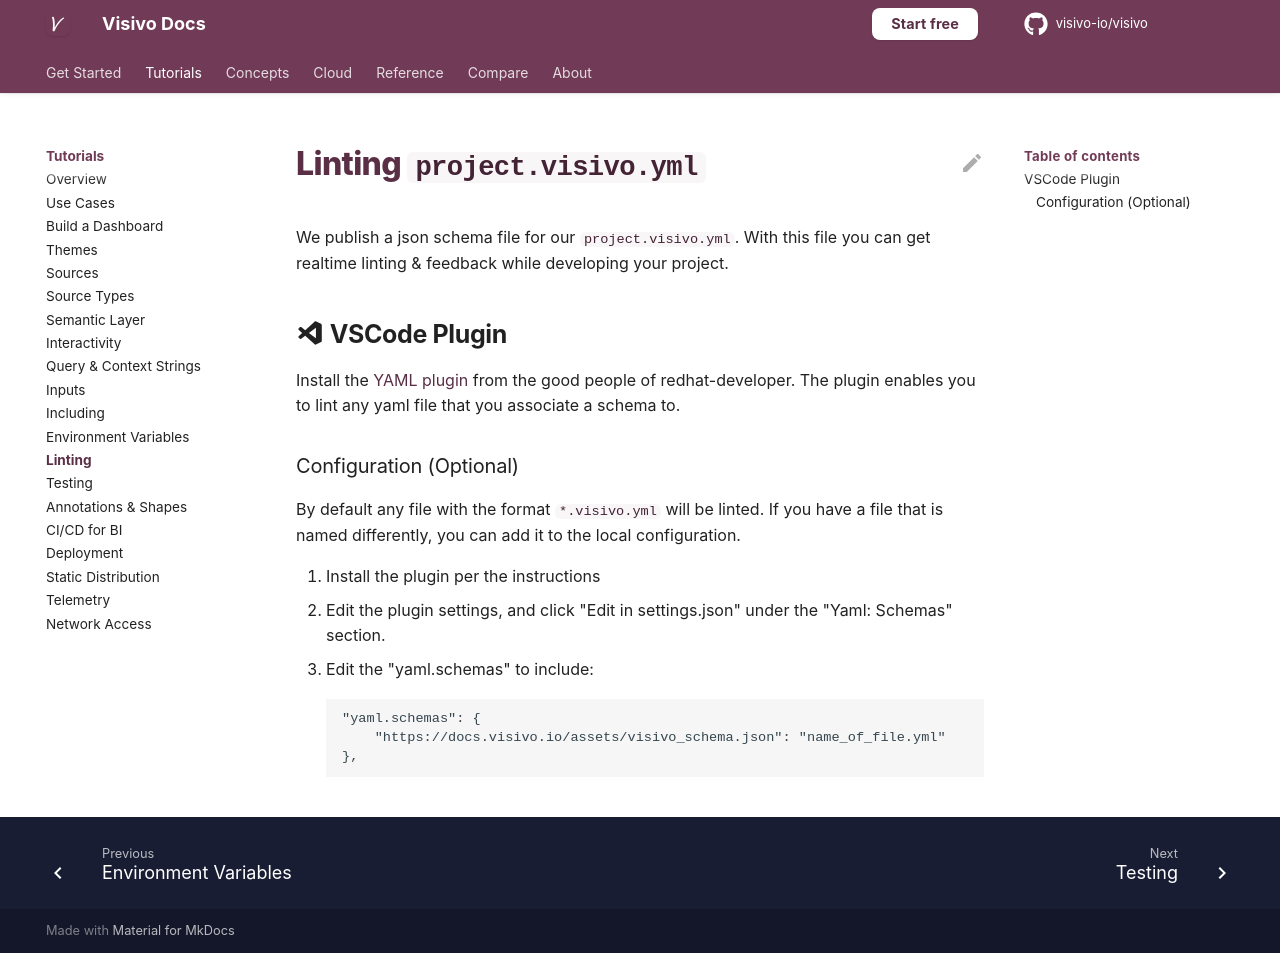

repository: visivo-io/visivo · page: topics/linting/index.html · generator: mkdocs

# Linting `project.visivo.yml`

We publish a json schema file for our [`project.visivo.yml`](https://docs.visivo.io/assets/visivo_schema.json). With this file you can get realtime linting & feedback while developing your project.

## :material-microsoft-visual-studio-code: VSCode Plugin

Install the [YAML plugin](https://github.com/redhat-developer/vscode-yaml) from the good people of redhat-developer. The plugin enables you to lint any yaml file that you associate a schema to.  

### Configuration (Optional)

By default any file with the format `*.visivo.yml` will be linted.  If you have a file that is named differently, you can add it to the local configuration.

1. Install the plugin per the instructions
2. Edit the plugin settings, and click "Edit in settings.json" under the "Yaml: Schemas" section.
3. Edit the "yaml.schemas" to include: 
```
"yaml.schemas": {
    "https://docs.visivo.io/assets/visivo_schema.json": "name_of_file.yml"
},
```
